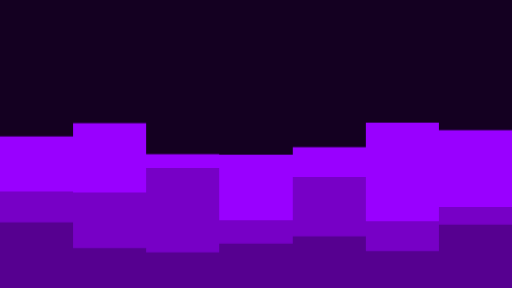
t = 0.00 s
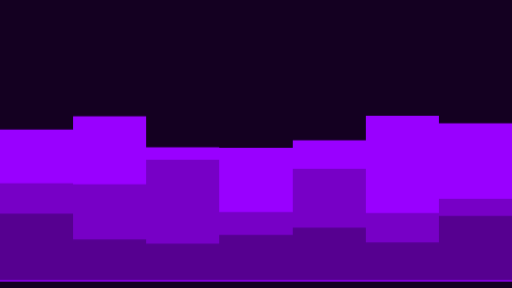
t = 0.75 s
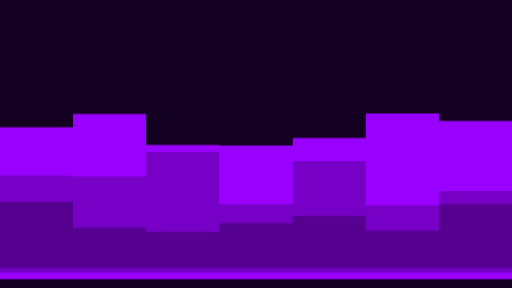
t = 2.25 s
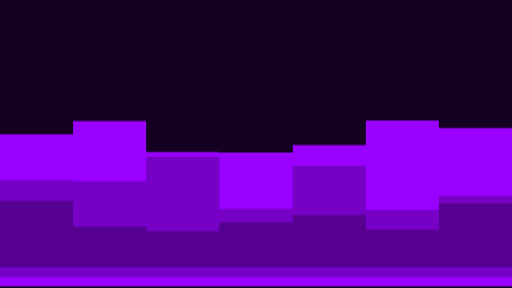
t = 3.00 s
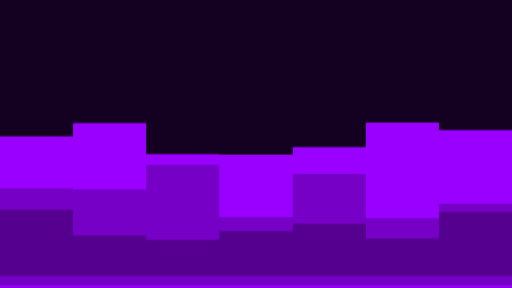
t = 3.75 s
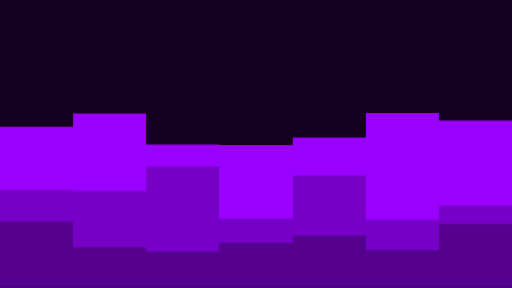
t = 5.25 s

The animated SVG that drew these frames (rendered in a browser with its animation timeline set to each time). Animation: 3 CSS @keyframes rules; one cycle of 6.00 s, repeats indefinitely.

<svg id="visual" viewBox="0 0 960 540" width="100%" height="100%" xmlns="http://www.w3.org/2000/svg"
    xmlns:xlink="http://www.w3.org/1999/xlink" version="1.1">
    <style>
        @keyframes move1 {
        0% { transform: translateY(0); }
        50% { transform: translateY(-20px); }
        100% { transform: translateY(0); }
        }

        @keyframes move2 {
        0% { transform: translateY(0); }
        50% { transform: translateY(-30px); }
        100% { transform: translateY(0); }
        }

        @keyframes move3 {
        0% { transform: translateY(0); }
        50% { transform: translateY(-40px); }
        100% { transform: translateY(0); }
        }

        .path1 {
        animation: move1 4s infinite;
        }

        .path2 {
        animation: move2 5s infinite;
        }

        .path3 {
        animation: move3 6s infinite;
        }
    </style>
    <rect x="0" y="0" width="100%" height="100%" fill="#140021"></rect>
    <path class="path1"
        d="M0 256L137 256L137 231L274 231L274 289L411 289L411 290L549 290L549 276L686 276L686 230L823 230L823 244L960 244L960 331L960 541L960 541L823 541L823 541L686 541L686 541L549 541L549 541L411 541L411 541L274 541L274 541L137 541L137 541L0 541Z"
        fill="#9900ff"></path>
    <path class="path2"
        d="M0 359L137 359L137 361L274 361L274 315L411 315L411 413L549 413L549 332L686 332L686 415L823 415L823 388L960 388L960 371L960 541L960 541L823 541L823 541L686 541L686 541L549 541L549 541L411 541L411 541L274 541L274 541L137 541L137 541L0 541Z"
        fill="#7700c6"></path>
    <path class="path3"
        d="M0 417L137 417L137 465L274 465L274 473L411 473L411 457L549 457L549 443L686 443L686 471L823 471L823 421L960 421L960 416L960 541L960 541L823 541L823 541L686 541L686 541L549 541L549 541L411 541L411 541L274 541L274 541L137 541L137 541L0 541Z"
        fill="#560090"></path>
</svg>


